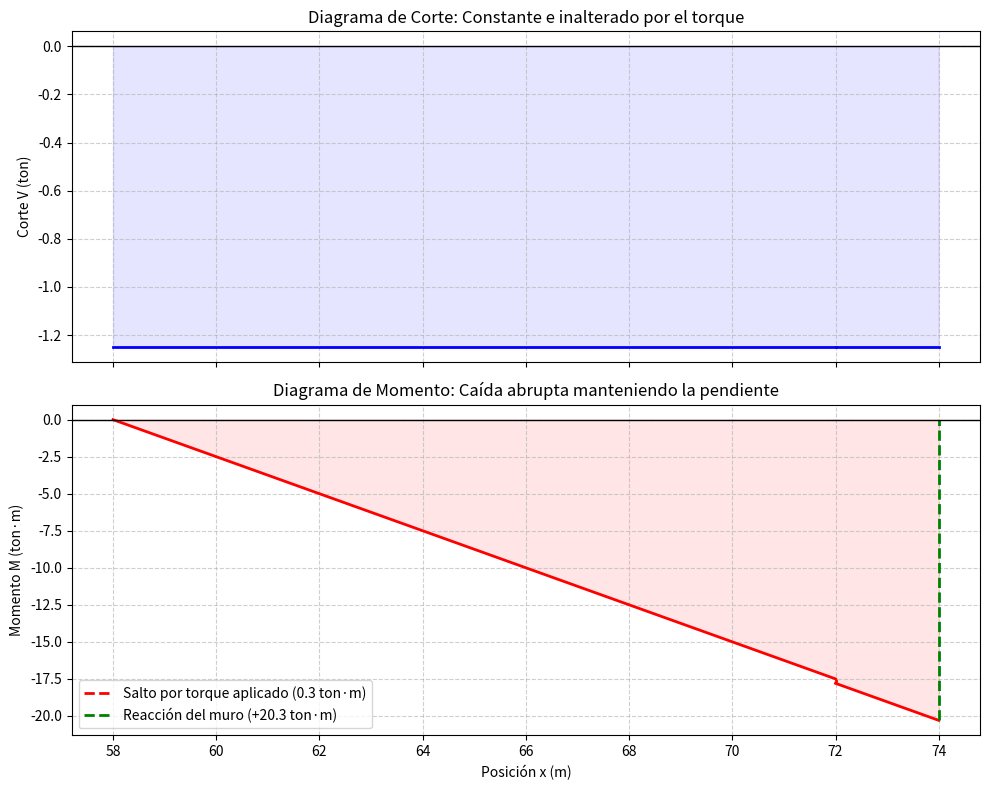

Write the Python code that produced this figure.
import numpy as np
import matplotlib.pyplot as plt

# Definir los tramos de la viga (x)
x_tramo1 = np.linspace(58, 72, 500)
x_tramo2 = np.linspace(72, 74, 100)

# Ecuaciones de Corte V(x)
V_tramo1 = np.full_like(x_tramo1, -1.25)
V_tramo2 = np.full_like(x_tramo2, -1.25)

# Ecuaciones de Momento M(x)
# Tramo 1: arranca en 0 en x=58
M_tramo1 = -1.25 * (x_tramo1 - 58) 

# Tramo 2: arranca en el valor anterior (-17.5) menos el salto del torque (0.3) = -17.8
M_tramo2 = -1.25 * (x_tramo2 - 72) - 17.8 

# --- Configuración del Gráfico ---
fig, (ax1, ax2) = plt.subplots(2, 1, figsize=(10, 8), sharex=True)

# Gráfico de Corte V(x)
ax1.plot(x_tramo1, V_tramo1, 'b-', lw=2)
ax1.plot(x_tramo2, V_tramo2, 'b-', lw=2)
ax1.fill_between(np.concatenate([x_tramo1, x_tramo2]), np.concatenate([V_tramo1, V_tramo2]), 0, color='blue', alpha=0.1)
ax1.axhline(0, color='black', lw=1)
ax1.set_ylabel('Corte V (ton)')
ax1.set_title('Diagrama de Corte: Constante e inalterado por el torque')
ax1.grid(True, linestyle='--', alpha=0.6)

# Gráfico de Momento M(x)
ax2.plot(x_tramo1, M_tramo1, 'r-', lw=2)
ax2.plot(x_tramo2, M_tramo2, 'r-', lw=2)
# Dibujar el salto vertical en x=72
ax2.plot([72, 72], [-17.5, -17.8], 'r--', lw=2, label='Salto por torque aplicado (0.3 ton·m)')
# Dibujar el cierre en el empotramiento en x=74
ax2.plot([74, 74], [-20.3, 0], 'g--', lw=2, label='Reacción del muro (+20.3 ton·m)')

ax2.fill_between(np.concatenate([x_tramo1, x_tramo2]), np.concatenate([M_tramo1, M_tramo2]), 0, color='red', alpha=0.1)
ax2.axhline(0, color='black', lw=1)
ax2.set_xlabel('Posición x (m)')
ax2.set_ylabel('Momento M (ton·m)')
ax2.set_title('Diagrama de Momento: Caída abrupta manteniendo la pendiente')
ax2.legend()
ax2.grid(True, linestyle='--', alpha=0.6)

plt.tight_layout()
plt.show()
